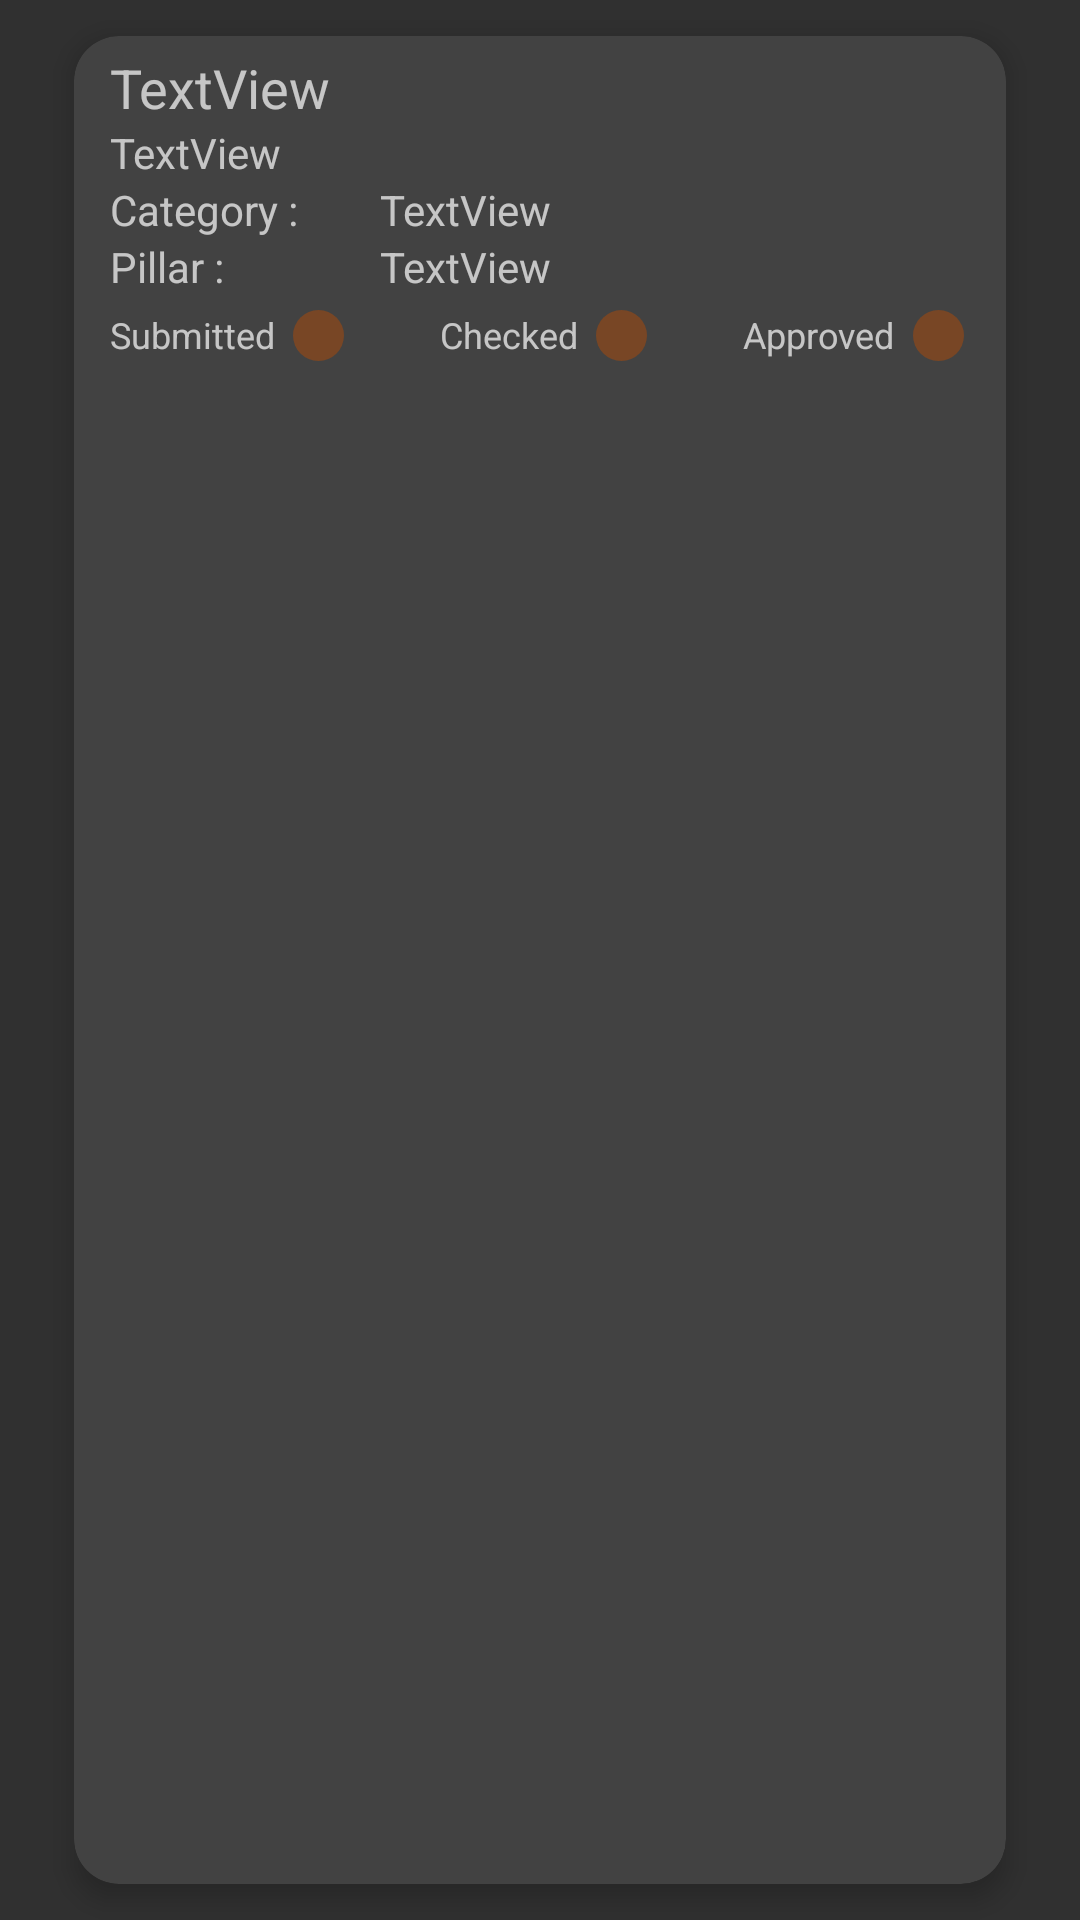

Write the Android layout XML for this screen, with the resource values it uses.
<!-- AndroidManifest.xml: application theme Theme.AppCompat.NoActionBar -->
<!-- res/layout/layout_kaizen_view.xml -->
<?xml version="1.0" encoding="utf-8"?>
<LinearLayout xmlns:android="http://schemas.android.com/apk/res/android"
    xmlns:app="http://schemas.android.com/apk/res-auto"
    xmlns:tools="http://schemas.android.com/tools"
    android:id="@+id/linearLayout_External"
    android:layout_width="match_parent"
    android:layout_height="wrap_content"
    android:orientation="vertical">

    <androidx.cardview.widget.CardView
        android:id="@+id/card_view"
        android:layout_width="match_parent"
        android:layout_height="match_parent"
        android:layout_marginStart="15dp"
        android:layout_marginEnd="15dp"
        app:cardUseCompatPadding="true"
        app:cardElevation="5dp"
        app:cardCornerRadius="15dp"
        app:layout_constraintBottom_toBottomOf="parent"
        app:layout_constraintEnd_toEndOf="parent"
        app:layout_constraintStart_toStartOf="parent"
        app:layout_constraintTop_toTopOf="parent"
        app:layout_constraintVertical_bias="0.0">

        <LinearLayout
            android:layout_width="match_parent"
            android:layout_height="wrap_content"
            android:orientation="vertical"
            android:paddingLeft="7dp"
            android:paddingTop="5dp"
            android:paddingBottom="10dp">

            <LinearLayout
                android:layout_width="match_parent"
                android:layout_height="wrap_content"
                android:orientation="horizontal">

                <TextView
                    android:id="@+id/tvd_title"
                    android:layout_width="match_parent"
                    android:layout_height="wrap_content"
                    android:paddingStart="5dp"
                    android:layout_weight="2"
                    android:text="TextView"
                    android:textSize="18sp" />

                <ImageView
                    android:id="@+id/editKaizen"
                    android:layout_width="40dp"
                    android:layout_height="match_parent"
                    android:layout_marginTop="3dp"
                    android:layout_marginRight="5dp"
                    android:layout_weight="1"
                    android:src="@drawable/ic_baseline_more_vert_24_black">
                </ImageView>


            </LinearLayout>


            <TextView
                android:id="@+id/tvd_machine"
                android:layout_width="match_parent"
                android:layout_height="wrap_content"
                android:paddingStart="5dp"
                android:text="TextView" />

            <LinearLayout
                android:layout_width="match_parent"
                android:layout_height="match_parent"
                android:orientation="vertical">

                <LinearLayout
                    android:layout_width="match_parent"
                    android:layout_height="match_parent"
                    android:gravity="start|left"
                    android:orientation="horizontal">

                    <TextView
                        android:id="@+id/textView21"
                        android:layout_width="190dp"
                        android:layout_height="wrap_content"
                        android:layout_weight="1"
                        android:paddingStart="5dp"
                        android:text="Category : " />

                    <TextView
                        android:id="@+id/tvd_category"
                        android:layout_width="match_parent"
                        android:layout_height="wrap_content"
                        android:layout_weight="1"
                        android:text="TextView" />
                </LinearLayout>

                <LinearLayout
                    android:layout_width="match_parent"
                    android:layout_height="match_parent"
                    android:orientation="horizontal">

                    <TextView
                        android:id="@+id/textView23"
                        android:layout_width="190dp"
                        android:layout_height="match_parent"
                        android:layout_weight="1"
                        android:paddingStart="5dp"
                        android:text="Pillar : " />

                    <TextView
                        android:id="@+id/tvd_pillar"
                        android:layout_width="match_parent"
                        android:layout_height="wrap_content"
                        android:layout_weight="1"
                        android:text="TextView" />
                </LinearLayout>

                <LinearLayout
                    android:layout_width="match_parent"
                    android:layout_height="wrap_content"
                    android:orientation="horizontal"
                    android:layout_marginTop="5dp"
                    android:paddingRight="12dp">

                    <LinearLayout
                        android:layout_width="wrap_content"
                        android:layout_height="wrap_content"
                        android:orientation="horizontal"
                        android:layout_weight="1">
                    <TextView
                        android:layout_width="wrap_content"
                        android:layout_height="wrap_content"
                        android:text="Submitted"
                        android:paddingLeft="5dp"
                        android:textSize="12sp"
                        android:layout_weight="1">
                    </TextView>

                    <ImageView
                        android:layout_width="17dp"
                        android:layout_height="17dp"
                        android:src="@drawable/res_circle"
                        android:id="@+id/madeByIndicator"
                        android:layout_weight="1">
                    </ImageView>
                    </LinearLayout>

                    <LinearLayout
                        android:layout_width="wrap_content"
                        android:layout_height="wrap_content"
                        android:orientation="horizontal"
                        android:layout_weight="1"
                        android:layout_marginLeft="25dp"
                        android:layout_marginRight="25dp">
                        <TextView
                            android:layout_width="wrap_content"
                            android:layout_height="wrap_content"
                            android:text="Checked"
                            android:paddingLeft="5dp"
                            android:textSize="12sp"
                            android:layout_weight="1">
                        </TextView>

                        <ImageView
                            android:layout_width="17dp"
                            android:layout_height="17dp"
                            android:src="@drawable/res_circle"
                            android:id="@+id/CheckdByIndicator"
                            android:layout_weight="1">
                        </ImageView>
                    </LinearLayout>

                    <LinearLayout
                        android:layout_width="wrap_content"
                        android:layout_height="wrap_content"
                        android:orientation="horizontal"
                        android:layout_weight="1">
                        <TextView
                            android:layout_width="wrap_content"
                            android:layout_height="wrap_content"
                            android:text="Approved"
                            android:paddingLeft="5dp"
                            android:textSize="12sp"
                            android:layout_weight="1">
                        </TextView>

                        <ImageView
                            android:layout_width="17dp"
                            android:layout_height="17dp"
                            android:src="@drawable/res_circle"
                            android:id="@+id/ApprovedByIndicator"
                            android:layout_weight="1">
                        </ImageView>
                    </LinearLayout>

                </LinearLayout>
            </LinearLayout>
        </LinearLayout>
    </androidx.cardview.widget.CardView>
</LinearLayout>
<!-- resources referenced by this layout -->
<resources>
  <!-- drawable res_circle (drawable) -->
  <?xml version="1.0" encoding="utf-8"?>
  <shape
      xmlns:android="http://schemas.android.com/apk/res/android"
      android:shape="oval">
  
      <solid
          android:color="#784625"/>
  
      <size
          android:width="120dp"
          android:height="120dp"/>
  </shape>
</resources>
